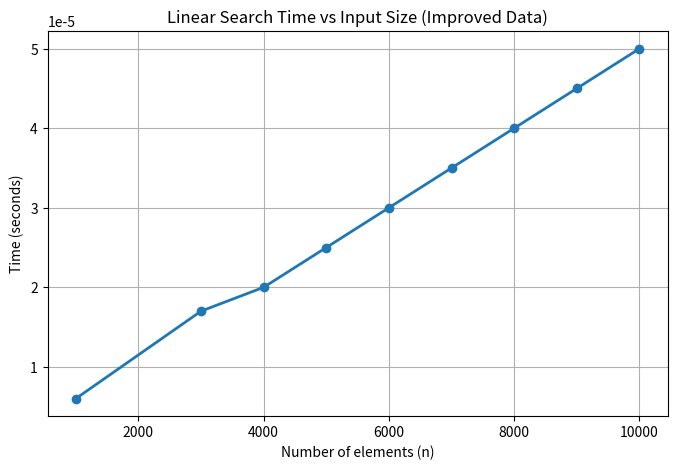

Recreate this plot in Python.
import matplotlib.pyplot as plt

# New data provided by the user
n_values = [1000, 3000, 4000, 5000, 6000, 7000, 8000, 9000, 10000]
time_values = [0.000006, 0.000017, 0.000020, 0.000025,
               0.000030, 0.000035, 0.000040, 0.000045, 0.000050]

# Plotting
plt.figure(figsize=(8,5))
plt.plot(n_values, time_values, marker='o', linestyle='-', linewidth=2)
plt.xlabel("Number of elements (n)")
plt.ylabel("Time (seconds)")
plt.title("Linear Search Time vs Input Size (Improved Data)")
plt.grid(True)
plt.show()

